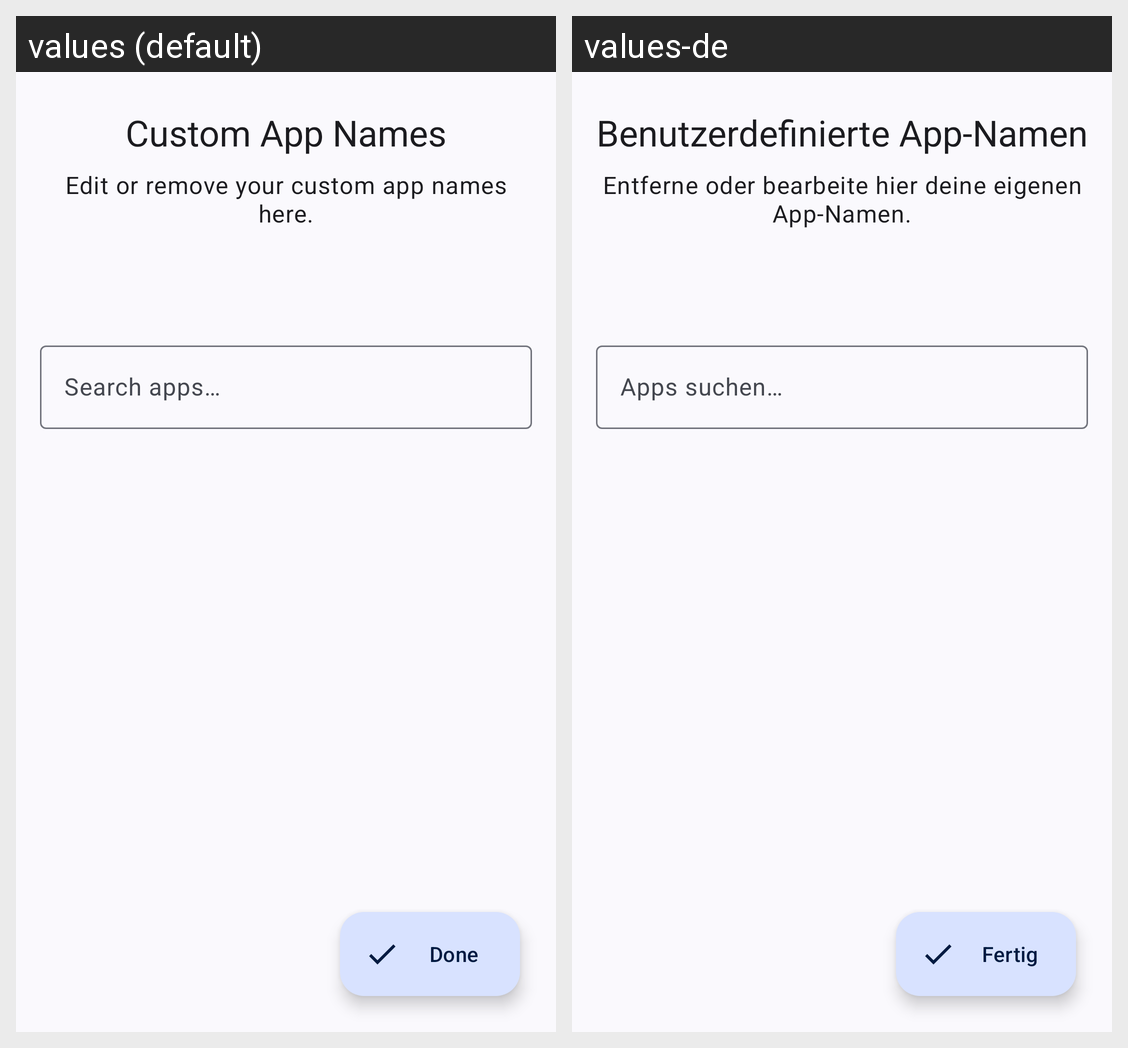

Here is an Android app screen in its default locale and in the app's own translations. Write out the translated-string differences for the strings that appear on this screen.
Android screen res/layout/activity_custom_names.xml rendered under 2 locales, left to right: values (default), values-de. Device: Nexus 5 (rendered at 1080×1920; each locale shown at half size, 540×960, under a caption strip naming it); theme AppTheme.
Strings drawn on this screen, with the default value and each locale's value (text and hints the layout hard-codes, and strings that could not be matched under every locale, appear in the picture but are not listed):

custom_app_names_title
  values: Custom App Names
  values-de: Benutzerdefinierte App-Namen

custom_app_names_subtitle
  values: Edit or remove your custom app names here.
  values-de: Entferne oder bearbeite hier deine eigenen App-Namen.

search_hint
  values: Search apps…
  values-de: Apps suchen…

done
  values: Done
  values-de: Fertig
